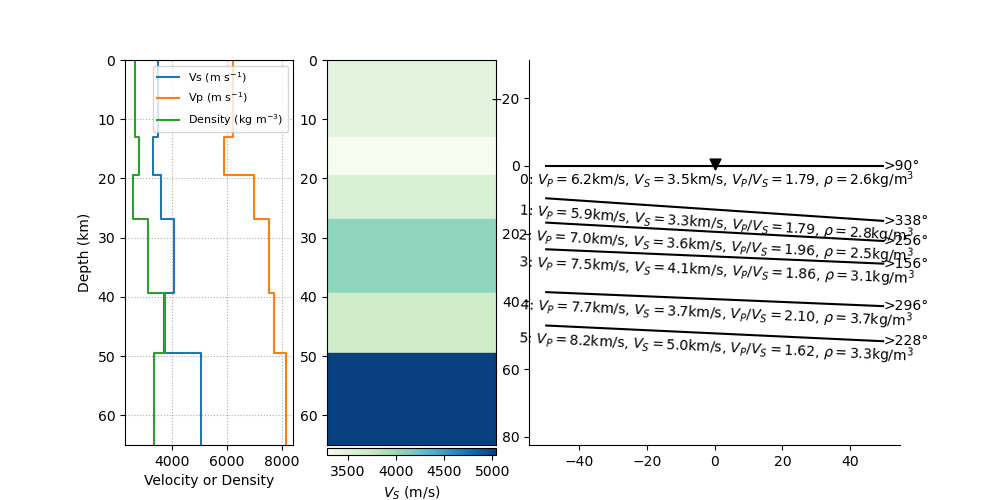

Values plotted in this chart, from the file beside it:
index, thickn, rho, vp, vs, dip, strike, plunge, trend, ani
14, 12923, 2624, 6237, 3486, 0.0, 0.0, 0.0, 0.0, 0.0
15, 6558, 2775, 5889, 3283, 3.841, 248.1, 0.0, 0.0, 0.0
16, 7282, 2540, 7000, 3577, 3.121, 166.1, 0.0, 0.0, 0.0
17, 12595, 3108, 7537, 4059, 2.441, 66.08, 0.0, 0.0, 0.0
18, 10107, 3722, 7717, 3679, 2.382, 206.1, 0.0, 0.0, 0.0
19, 0, 3314, 8156, 5034, 2.671, 138.4, 0.0, 0.0, 0.0
